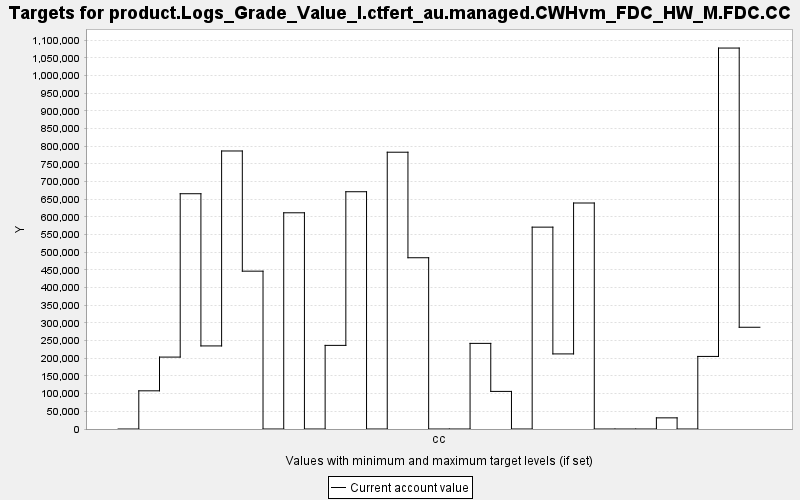

The file beside this chart, header and first rows:
TARGET, PERIOD, YEAR, PERIODWIDTH, MINIMUM, MAXIMUM, MINWEIGHT, MAXWEIGHT, CURRENT, SUMMARY
product.Logs_Grade_Value_I.ctfert_au.man…, 0, 0, 10.0, 0.0, 10000, 1.0, 1.0, 0.0, 0.0
product.Logs_Grade_Value_I.ctfert_au.man…, 1, 10, 10.0, 0.0, 10000, 1.0, 1.0, 108028, 0.0
product.Logs_Grade_Value_I.ctfert_au.man…, 2, 20, 10.0, 0.0, 10000, 1.0, 1.0, 203469, 0.0
product.Logs_Grade_Value_I.ctfert_au.man…, 3, 30, 10.0, 0.0, 10000, 1.0, 1.0, 665679, 0.0
product.Logs_Grade_Value_I.ctfert_au.man…, 4, 40, 10.0, 0.0, 10000, 1.0, 1.0, 235048, 0.0
product.Logs_Grade_Value_I.ctfert_au.man…, 5, 50, 10.0, 0.0, 10000, 1.0, 1.0, 786622, 0.0
product.Logs_Grade_Value_I.ctfert_au.man…, 6, 60, 10.0, 0.0, 10000, 1.0, 1.0, 446579, 0.0
product.Logs_Grade_Value_I.ctfert_au.man…, 7, 70, 10.0, 0.0, 10000, 1.0, 1.0, 0.0, 0.0
product.Logs_Grade_Value_I.ctfert_au.man…, 8, 80, 10.0, 0.0, 10000, 1.0, 1.0, 611743, 0.0
product.Logs_Grade_Value_I.ctfert_au.man…, 9, 90, 10.0, 0.0, 10000, 1.0, 1.0, 0.0, 0.0
product.Logs_Grade_Value_I.ctfert_au.man…, 10, 100, 10.0, 0.0, 10000, 1.0, 1.0, 236603, 0.0
product.Logs_Grade_Value_I.ctfert_au.man…, 11, 110, 10.0, 0.0, 10000, 1.0, 1.0, 671319, 0.0
product.Logs_Grade_Value_I.ctfert_au.man…, 12, 120, 10.0, 0.0, 10000, 1.0, 1.0, 0.0, 0.0
product.Logs_Grade_Value_I.ctfert_au.man…, 13, 130, 10.0, 0.0, 10000, 1.0, 1.0, 783122, 0.0
product.Logs_Grade_Value_I.ctfert_au.man…, 14, 140, 10.0, 0.0, 10000, 1.0, 1.0, 484549, 0.0
product.Logs_Grade_Value_I.ctfert_au.man…, 15, 150, 10.0, 0.0, 10000, 1.0, 1.0, 0.0, 0.0
product.Logs_Grade_Value_I.ctfert_au.man…, 16, 160, 10.0, 0.0, 10000, 1.0, 1.0, 0.0, 0.0
product.Logs_Grade_Value_I.ctfert_au.man…, 17, 170, 10.0, 0.0, 10000, 1.0, 1.0, 242244, 0.0
product.Logs_Grade_Value_I.ctfert_au.man…, 18, 180, 10.0, 0.0, 10000, 1.0, 1.0, 106367, 0.0
product.Logs_Grade_Value_I.ctfert_au.man…, 19, 190, 10.0, 0.0, 10000, 1.0, 1.0, 0.0, 0.0
product.Logs_Grade_Value_I.ctfert_au.man…, 20, 200, 10.0, 0.0, 10000, 1.0, 1.0, 571141, 0.0
product.Logs_Grade_Value_I.ctfert_au.man…, 21, 210, 10.0, 0.0, 10000, 1.0, 1.0, 212459, 0.0
product.Logs_Grade_Value_I.ctfert_au.man…, 22, 220, 10.0, 0.0, 10000, 1.0, 1.0, 639423, 0.0
product.Logs_Grade_Value_I.ctfert_au.man…, 23, 230, 10.0, 0.0, 10000, 1.0, 1.0, 0.0, 0.0
product.Logs_Grade_Value_I.ctfert_au.man…, 24, 240, 10.0, 0.0, 10000, 1.0, 1.0, 0.0, 0.0
product.Logs_Grade_Value_I.ctfert_au.man…, 25, 250, 10.0, 0.0, 10000, 1.0, 1.0, 0.0, 0.0
product.Logs_Grade_Value_I.ctfert_au.man…, 26, 260, 10.0, 0.0, 10000, 1.0, 1.0, 31534, 0.0
product.Logs_Grade_Value_I.ctfert_au.man…, 27, 270, 10.0, 0.0, 10000, 1.0, 1.0, 0.0, 0.0
product.Logs_Grade_Value_I.ctfert_au.man…, 28, 280, 10.0, 0.0, 10000, 1.0, 1.0, 205343, 0.0
product.Logs_Grade_Value_I.ctfert_au.man…, 29, 290, 10.0, 0.0, 10000, 1.0, 1.0, 1077848, 0.0
product.Logs_Grade_Value_I.ctfert_au.man…, 30, 300, 10.0, 0.0, 10000, 1.0, 1.0, 287855, 0.0
